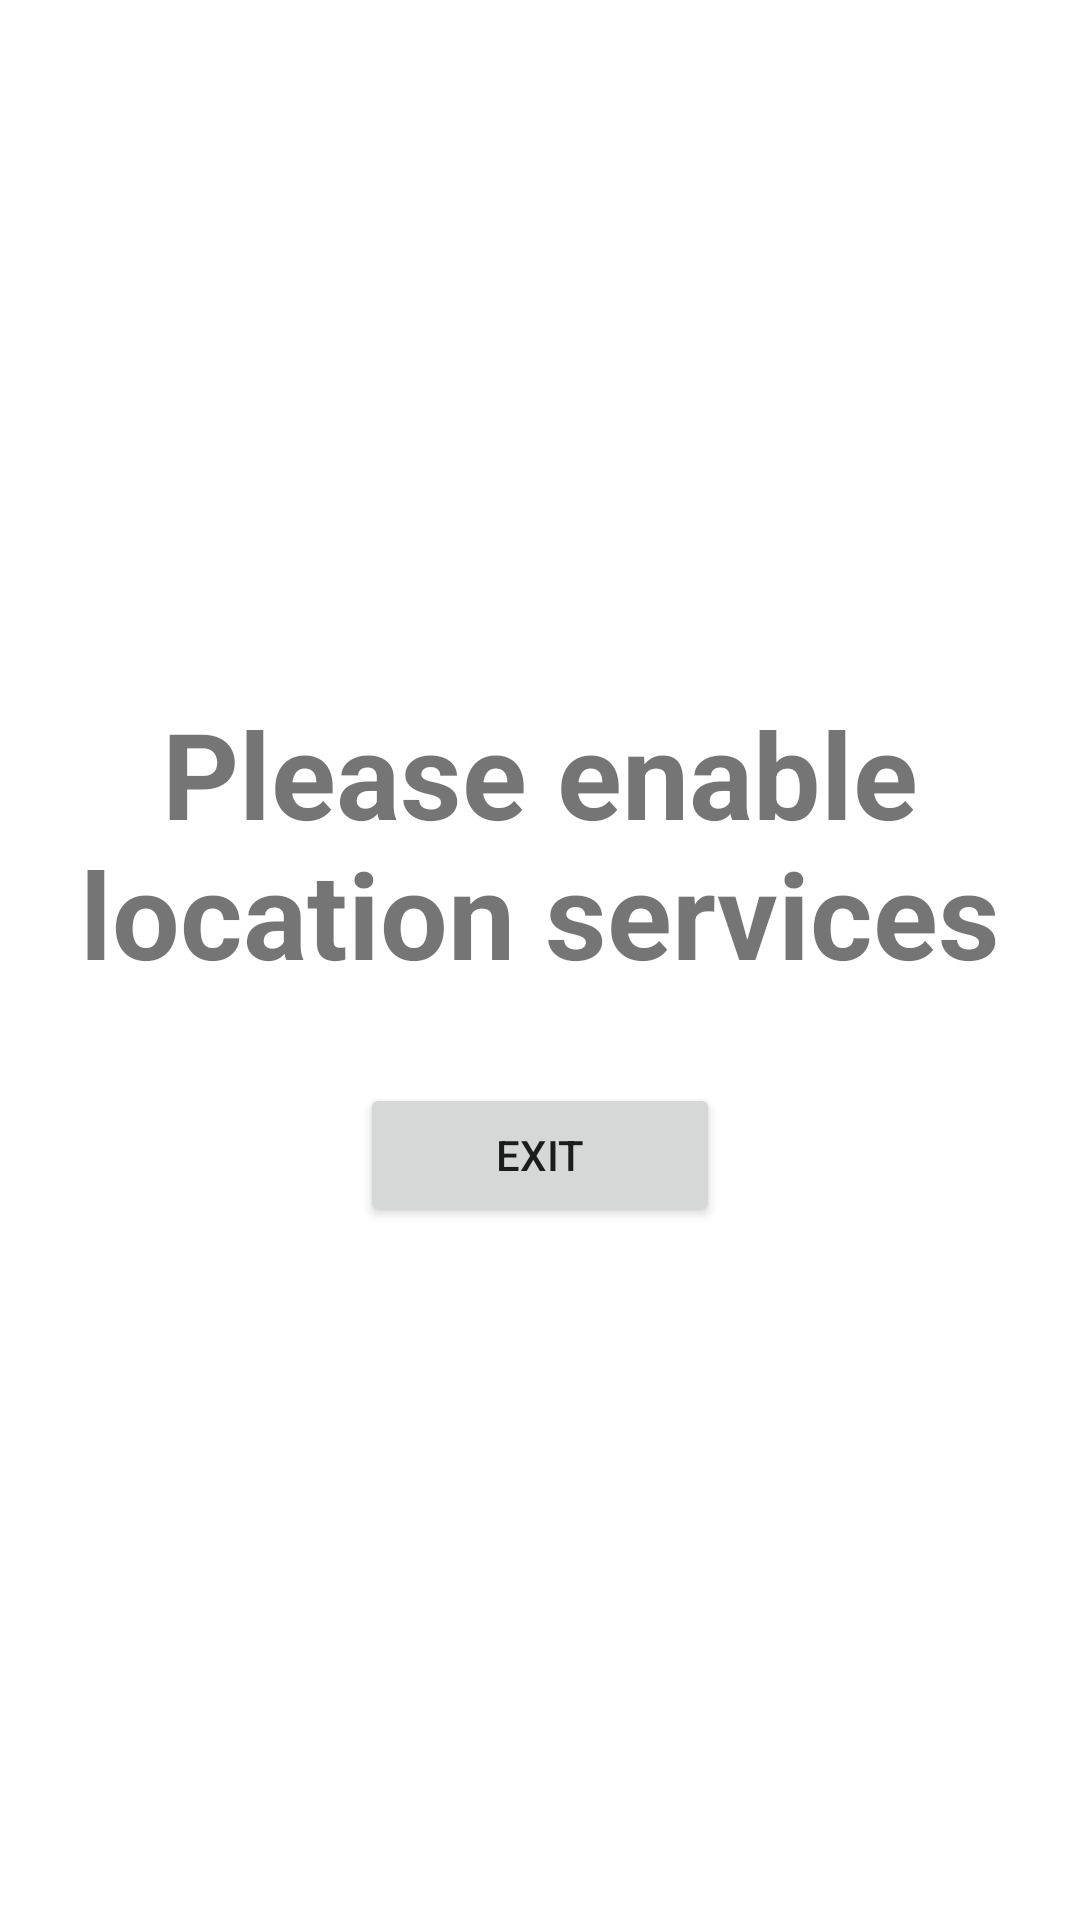

Produce the Android XML layout that renders to this screen, including the resource entries it uses.
<!-- AndroidManifest.xml: application theme Theme.VFMS -->
<!-- res/layout/fragment_permission.xml -->
<?xml version="1.0" encoding="utf-8"?>
<LinearLayout xmlns:android="http://schemas.android.com/apk/res/android"
    android:layout_width="match_parent"
    android:layout_height="match_parent"
    android:orientation="vertical"
    android:gravity="center_vertical">

    <LinearLayout
        android:layout_width="match_parent"
        android:layout_height="wrap_content"
        android:layout_margin="10dp"
        android:gravity="center">

        <TextView
            android:gravity="center"
            android:id="@+id/tvPermission"
            android:layout_width="match_parent"
            android:layout_height="wrap_content"
            android:text="Please enable location services"
            android:layout_margin="5dp"
            android:textStyle="bold"
            android:textSize="40dp"/>



    </LinearLayout>

    <LinearLayout
        android:layout_width="match_parent"
        android:layout_height="wrap_content"
        android:layout_margin="10dp"
        android:gravity="center">

        <Button
            android:gravity="center"
            android:id="@+id/btnExit"
            android:layout_width="120dp"
            android:layout_height="wrap_content"
            android:text="Exit"
            android:layout_margin="5dp"/>



    </LinearLayout>

</LinearLayout>
<!-- resources referenced by this layout -->
<resources>
  <style name="Theme.VFMS" parent="Theme.MaterialComponents.Light.NoActionBar">
          
          <item name="colorPrimary">@color/colorPrimary</item>
          <item name="colorPrimaryDark">@color/colorPrimaryDark</item>
          <item name="colorAccent">@color/colorAccent</item>
      </style>
  <color name="colorPrimary">#1761a0</color>
  <color name="colorPrimaryDark">#DADCE0</color>
  <color name="colorAccent">#E0E0E0</color>
</resources>
